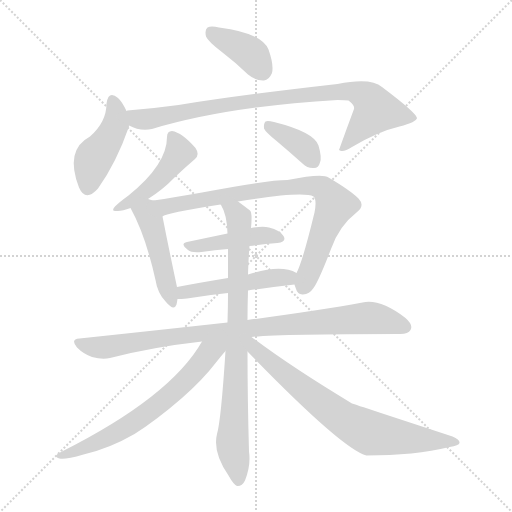
t = 0.00 s
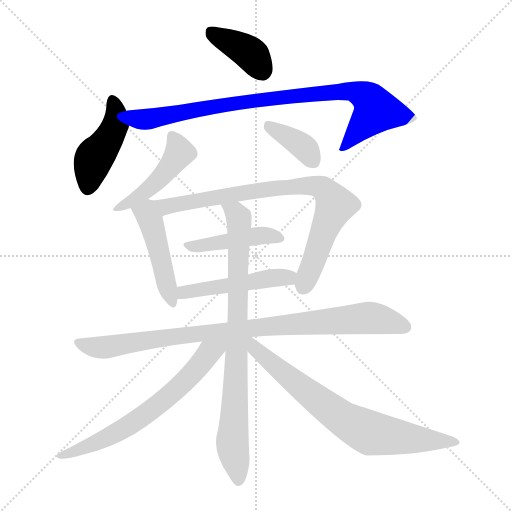
t = 1.96 s
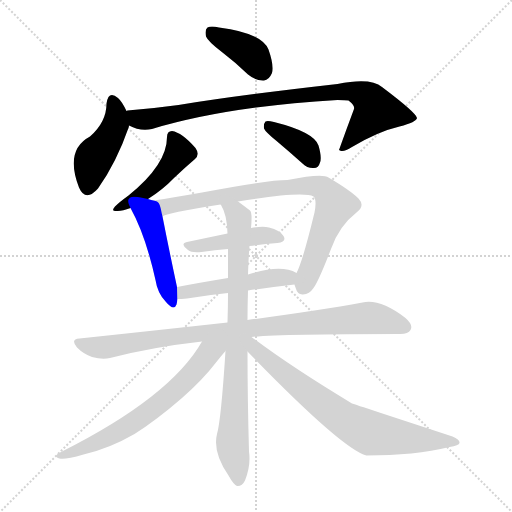
t = 3.92 s
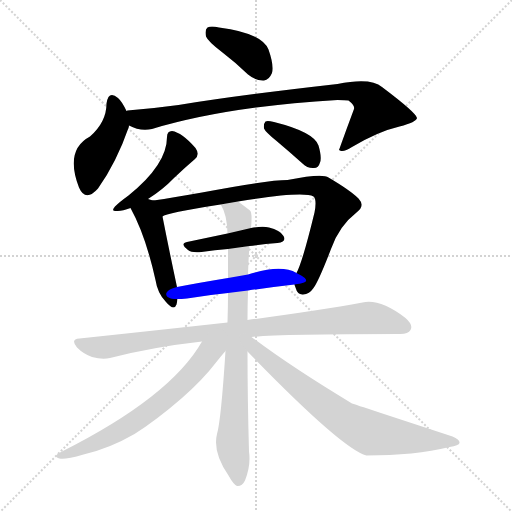
t = 5.88 s
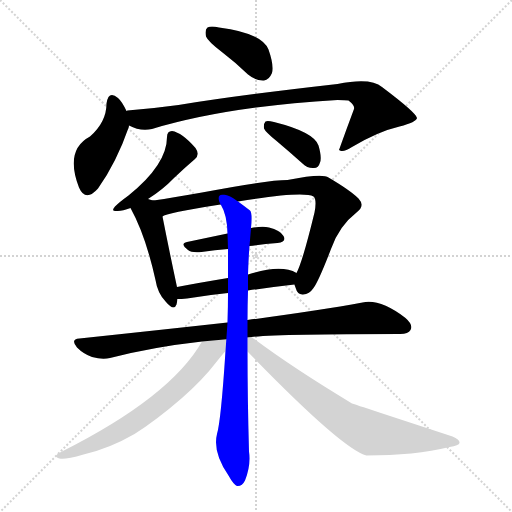
t = 7.84 s
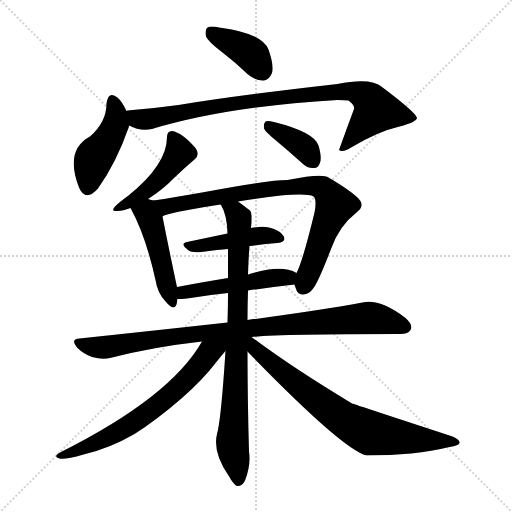
t = 9.80 s

The animated SVG that drew these frames (rendered in a browser with its animation timeline set to each time). Animation: 13 CSS @keyframes rules; one cycle of 9.80 s.

<svg version="1.1" viewBox="0 0 1024 1024" xmlns="http://www.w3.org/2000/svg">
  <g stroke="lightgray" stroke-dasharray="1,1" stroke-width="1" transform="scale(4, 4)">
    <line x1="0" y1="0" x2="256" y2="256"></line>
    <line x1="256" y1="0" x2="0" y2="256"></line>
    <line x1="128" y1="0" x2="128" y2="256"></line>
    <line x1="0" y1="128" x2="256" y2="128"></line>
  </g>
<g transform="scale(1, -1) translate(0, -900)">
   <style type="text/css">
    @keyframes keyframes0 {
      from {
       stroke: blue;
       stroke-dashoffset: 388;
       stroke-width: 128;
       }
       56% {
       animation-timing-function: step-end;
       stroke: blue;
       stroke-dashoffset: 0;
       stroke-width: 128;
       }
       to {
       stroke: black;
       stroke-width: 1024;
       }
       }
       #make-me-a-hanzi-animation-0 {
         animation: keyframes0 0.565755s both;
         animation-delay: 0.000000s;
         animation-timing-function: linear;
       }
    @keyframes keyframes1 {
      from {
       stroke: blue;
       stroke-dashoffset: 442;
       stroke-width: 128;
       }
       59% {
       animation-timing-function: step-end;
       stroke: blue;
       stroke-dashoffset: 0;
       stroke-width: 128;
       }
       to {
       stroke: black;
       stroke-width: 1024;
       }
       }
       #make-me-a-hanzi-animation-1 {
         animation: keyframes1 0.609701s both;
         animation-delay: 0.565755s;
         animation-timing-function: linear;
       }
    @keyframes keyframes2 {
      from {
       stroke: blue;
       stroke-dashoffset: 876;
       stroke-width: 128;
       }
       74% {
       animation-timing-function: step-end;
       stroke: blue;
       stroke-dashoffset: 0;
       stroke-width: 128;
       }
       to {
       stroke: black;
       stroke-width: 1024;
       }
       }
       #make-me-a-hanzi-animation-2 {
         animation: keyframes2 0.962891s both;
         animation-delay: 1.175456s;
         animation-timing-function: linear;
       }
    @keyframes keyframes3 {
      from {
       stroke: blue;
       stroke-dashoffset: 456;
       stroke-width: 128;
       }
       60% {
       animation-timing-function: step-end;
       stroke: blue;
       stroke-dashoffset: 0;
       stroke-width: 128;
       }
       to {
       stroke: black;
       stroke-width: 1024;
       }
       }
       #make-me-a-hanzi-animation-3 {
         animation: keyframes3 0.621094s both;
         animation-delay: 2.138346s;
         animation-timing-function: linear;
       }
    @keyframes keyframes4 {
      from {
       stroke: blue;
       stroke-dashoffset: 376;
       stroke-width: 128;
       }
       55% {
       animation-timing-function: step-end;
       stroke: blue;
       stroke-dashoffset: 0;
       stroke-width: 128;
       }
       to {
       stroke: black;
       stroke-width: 1024;
       }
       }
       #make-me-a-hanzi-animation-4 {
         animation: keyframes4 0.555990s both;
         animation-delay: 2.759440s;
         animation-timing-function: linear;
       }
    @keyframes keyframes5 {
      from {
       stroke: blue;
       stroke-dashoffset: 465;
       stroke-width: 128;
       }
       60% {
       animation-timing-function: step-end;
       stroke: blue;
       stroke-dashoffset: 0;
       stroke-width: 128;
       }
       to {
       stroke: black;
       stroke-width: 1024;
       }
       }
       #make-me-a-hanzi-animation-5 {
         animation: keyframes5 0.628418s both;
         animation-delay: 3.315430s;
         animation-timing-function: linear;
       }
    @keyframes keyframes6 {
      from {
       stroke: blue;
       stroke-dashoffset: 812;
       stroke-width: 128;
       }
       73% {
       animation-timing-function: step-end;
       stroke: blue;
       stroke-dashoffset: 0;
       stroke-width: 128;
       }
       to {
       stroke: black;
       stroke-width: 1024;
       }
       }
       #make-me-a-hanzi-animation-6 {
         animation: keyframes6 0.910807s both;
         animation-delay: 3.943848s;
         animation-timing-function: linear;
       }
    @keyframes keyframes7 {
      from {
       stroke: blue;
       stroke-dashoffset: 442;
       stroke-width: 128;
       }
       59% {
       animation-timing-function: step-end;
       stroke: blue;
       stroke-dashoffset: 0;
       stroke-width: 128;
       }
       to {
       stroke: black;
       stroke-width: 1024;
       }
       }
       #make-me-a-hanzi-animation-7 {
         animation: keyframes7 0.609701s both;
         animation-delay: 4.854655s;
         animation-timing-function: linear;
       }
    @keyframes keyframes8 {
      from {
       stroke: blue;
       stroke-dashoffset: 486;
       stroke-width: 128;
       }
       61% {
       animation-timing-function: step-end;
       stroke: blue;
       stroke-dashoffset: 0;
       stroke-width: 128;
       }
       to {
       stroke: black;
       stroke-width: 1024;
       }
       }
       #make-me-a-hanzi-animation-8 {
         animation: keyframes8 0.645508s both;
         animation-delay: 5.464355s;
         animation-timing-function: linear;
       }
    @keyframes keyframes9 {
      from {
       stroke: blue;
       stroke-dashoffset: 916;
       stroke-width: 128;
       }
       75% {
       animation-timing-function: step-end;
       stroke: blue;
       stroke-dashoffset: 0;
       stroke-width: 128;
       }
       to {
       stroke: black;
       stroke-width: 1024;
       }
       }
       #make-me-a-hanzi-animation-9 {
         animation: keyframes9 0.995443s both;
         animation-delay: 6.109863s;
         animation-timing-function: linear;
       }
    @keyframes keyframes10 {
      from {
       stroke: blue;
       stroke-dashoffset: 820;
       stroke-width: 128;
       }
       73% {
       animation-timing-function: step-end;
       stroke: blue;
       stroke-dashoffset: 0;
       stroke-width: 128;
       }
       to {
       stroke: black;
       stroke-width: 1024;
       }
       }
       #make-me-a-hanzi-animation-10 {
         animation: keyframes10 0.917318s both;
         animation-delay: 7.105306s;
         animation-timing-function: linear;
       }
    @keyframes keyframes11 {
      from {
       stroke: blue;
       stroke-dashoffset: 657;
       stroke-width: 128;
       }
       68% {
       animation-timing-function: step-end;
       stroke: blue;
       stroke-dashoffset: 0;
       stroke-width: 128;
       }
       to {
       stroke: black;
       stroke-width: 1024;
       }
       }
       #make-me-a-hanzi-animation-11 {
         animation: keyframes11 0.784668s both;
         animation-delay: 8.022624s;
         animation-timing-function: linear;
       }
    @keyframes keyframes12 {
      from {
       stroke: blue;
       stroke-dashoffset: 735;
       stroke-width: 128;
       }
       71% {
       animation-timing-function: step-end;
       stroke: blue;
       stroke-dashoffset: 0;
       stroke-width: 128;
       }
       to {
       stroke: black;
       stroke-width: 1024;
       }
       }
       #make-me-a-hanzi-animation-12 {
         animation: keyframes12 0.848145s both;
         animation-delay: 8.807292s;
         animation-timing-function: linear;
       }
</style>
<path d="M 445.0 795.0 Q 470.0 776.0 496.0 751.0 Q 512.0 738.0 528.0 739.0 Q 538.0 740.0 544.0 754.0 Q 548.0 770.0 537.0 801.0 Q 524.0 834.0 438.0 845.0 Q 422.0 849.0 415.0 845.0 Q 409.0 841.0 412.0 827.0 Q 416.0 817.0 445.0 795.0 Z" fill="lightgray"></path> 
<path d="M 253.0 678.0 Q 244.0 697.0 236.0 704.0 Q 217.0 720.0 213.0 693.0 Q 213.0 656.0 180.0 627.0 Q 129.0 600.0 158.0 525.0 Q 171.0 495.0 196.0 523.0 Q 233.0 575.0 258.0 647.0 Q 257.0 648.0 258.0 649.0 C 261.0 662.0 261.0 662.0 253.0 678.0 Z" fill="lightgray"></path> 
<path d="M 258.0 649.0 Q 280.0 637.0 304.0 642.0 Q 454.0 687.0 675.0 700.0 Q 690.0 700.0 697.0 699.0 Q 710.0 689.0 708.0 682.0 Q 693.0 642.0 678.0 600.0 L 680.0 599.0 Q 687.0 595.0 704.0 606.0 Q 756.0 637.0 799.0 647.0 Q 833.0 656.0 834.0 664.0 Q 833.0 674.0 764.0 726.0 Q 742.0 745.0 675.0 732.0 Q 480.0 710.0 357.0 690.0 Q 306.0 683.0 255.0 679.0 Q 254.0 679.0 253.0 678.0 C 223.0 674.0 230.0 659.0 258.0 649.0 Z" fill="lightgray"></path> 
<path d="M 296.0 502.0 Q 326.0 521.0 348.0 544.0 Q 370.0 565.0 390.0 582.0 Q 400.0 591.0 391.0 604.0 Q 364.0 635.0 344.0 638.0 Q 334.0 638.0 334.0 626.0 Q 334.0 571.0 257.0 509.0 Q 239.0 496.0 230.0 487.0 Q 221.0 477.0 233.0 478.0 Q 243.0 477.0 261.0 484.0 L 296.0 502.0 Z" fill="lightgray"></path> 
<path d="M 552.0 619.0 Q 577.0 598.0 605.0 573.0 Q 615.0 563.0 628.0 564.0 Q 637.0 564.0 640.0 575.0 Q 644.0 585.0 637.0 609.0 Q 628.0 636.0 548.0 656.0 Q 535.0 659.0 531.0 657.0 Q 527.0 653.0 528.0 643.0 Q 531.0 636.0 552.0 619.0 Z" fill="lightgray"></path> 
<path d="M 261.0 484.0 Q 291.0 430.0 311.0 340.0 Q 315.0 313.0 332.0 296.0 Q 348.0 277.0 353.0 291.0 Q 354.0 295.0 355.0 302.0 L 354.0 326.0 Q 339.0 396.0 325.0 467.0 C 319.0 496.0 319.0 496.0 307.0 499.0 Q 303.0 500.0 296.0 502.0 C 267.0 510.0 247.0 510.0 261.0 484.0 Z" fill="lightgray"></path> 
<path d="M 589.0 331.0 Q 589.0 330.0 591.0 325.0 Q 595.0 310.0 606.0 311.0 Q 619.0 312.0 627.0 324.0 Q 637.0 337.0 662.0 402.0 Q 678.0 448.0 713.0 475.0 Q 731.0 488.0 717.0 503.0 Q 701.0 519.0 657.0 545.0 Q 645.0 554.0 575.0 540.0 Q 535.0 540.0 404.0 515.0 Q 347.0 505.0 307.0 499.0 C 277.0 494.0 297.0 457.0 325.0 467.0 Q 331.0 474.0 441.0 491.0 L 476.0 497.0 Q 606.0 518.0 627.0 507.0 Q 634.0 501.0 629.0 475.0 Q 605.0 376.0 593.0 354.0 C 586.0 338.0 586.0 338.0 589.0 331.0 Z" fill="lightgray"></path> 
<path d="M 499.0 408.0 Q 527.0 412.0 555.0 414.0 Q 574.0 417.0 567.0 428.0 Q 560.0 440.0 538.0 445.0 Q 525.0 448.0 502.0 444.0 L 455.0 433.0 Q 412.0 424.0 374.0 416.0 Q 359.0 413.0 376.0 400.0 Q 383.0 394.0 403.0 396.0 Q 430.0 400.0 456.0 402.0 L 499.0 408.0 Z" fill="lightgray"></path> 
<path d="M 355.0 302.0 Q 362.0 302.0 374.0 303.0 Q 416.0 310.0 456.0 314.0 L 496.0 319.0 Q 545.0 326.0 589.0 331.0 C 619.0 334.0 620.0 341.0 593.0 354.0 Q 562.0 372.0 496.0 351.0 L 456.0 344.0 Q 401.0 335.0 354.0 326.0 C 325.0 320.0 325.0 301.0 355.0 302.0 Z" fill="lightgray"></path> 
<path d="M 455.0 255.0 Q 319.0 240.0 159.0 223.0 Q 140.0 222.0 154.0 205.0 Q 167.0 192.0 184.0 186.0 Q 205.0 180.0 220.0 184.0 Q 305.0 206.0 404.0 217.0 L 503.0 226.0 Q 560.0 232.0 797.0 232.0 Q 816.0 231.0 821.0 240.0 Q 827.0 250.0 811.0 264.0 Q 760.0 303.0 725.0 295.0 Q 638.0 279.0 495.0 260.0 L 455.0 255.0 Z" fill="lightgray"></path> 
<path d="M 456.0 314.0 Q 456.0 287.0 455.0 255.0 L 451.0 198.0 Q 442.0 59.0 434.0 32.0 Q 425.0 -4.0 457.0 -51.0 Q 467.0 -69.0 474.0 -72.0 Q 484.0 -73.0 490.0 -61.0 Q 502.0 -31.0 498.0 -3.0 Q 495.0 103.0 495.0 197.0 L 495.0 260.0 Q 495.0 290.0 496.0 319.0 L 496.0 351.0 Q 497.0 384.0 499.0 408.0 L 502.0 444.0 Q 505.0 474.0 500.0 479.0 Q 487.0 489.0 476.0 497.0 C 452.0 515.0 428.0 518.0 441.0 491.0 L 442.0 490.0 Q 454.0 471.0 455.0 433.0 L 456.0 402.0 Q 456.0 377.0 456.0 344.0 L 456.0 314.0 Z" fill="lightgray"></path> 
<path d="M 404.0 217.0 Q 341.0 106.0 122.0 -4.0 Q 104.0 -13.0 119.0 -17.0 Q 129.0 -20.0 167.0 -9.0 Q 219.0 3.0 269.0 32.0 Q 312.0 59.0 364.0 104.0 Q 406.0 141.0 432.0 175.0 Q 442.0 188.0 451.0 198.0 C 472.0 223.0 439.0 276.0 404.0 217.0 Z" fill="lightgray"></path> 
<path d="M 495.0 197.0 Q 684.0 2.0 733.0 -11.0 Q 829.0 -11.0 899.0 6.0 Q 918.0 9.0 919.0 14.0 Q 920.0 21.0 905.0 27.0 Q 713.0 90.0 704.0 93.0 Q 584.0 165.0 503.0 226.0 C 479.0 244.0 467.0 225.0 495.0 197.0 Z" fill="lightgray"></path> 
      <clipPath id="make-me-a-hanzi-clip-0">
      <path d="M 445.0 795.0 Q 470.0 776.0 496.0 751.0 Q 512.0 738.0 528.0 739.0 Q 538.0 740.0 544.0 754.0 Q 548.0 770.0 537.0 801.0 Q 524.0 834.0 438.0 845.0 Q 422.0 849.0 415.0 845.0 Q 409.0 841.0 412.0 827.0 Q 416.0 817.0 445.0 795.0 Z" fill="lightgray"></path>
      </clipPath>
      <path clip-path="url(#make-me-a-hanzi-clip-0)" d="M 422.0 837.0 L 500.0 794.0 L 524.0 759.0 " fill="none" id="make-me-a-hanzi-animation-0" stroke-dasharray="260 520" stroke-linecap="round"></path>

      <clipPath id="make-me-a-hanzi-clip-1">
      <path d="M 253.0 678.0 Q 244.0 697.0 236.0 704.0 Q 217.0 720.0 213.0 693.0 Q 213.0 656.0 180.0 627.0 Q 129.0 600.0 158.0 525.0 Q 171.0 495.0 196.0 523.0 Q 233.0 575.0 258.0 647.0 Q 257.0 648.0 258.0 649.0 C 261.0 662.0 261.0 662.0 253.0 678.0 Z" fill="lightgray"></path>
      </clipPath>
      <path clip-path="url(#make-me-a-hanzi-clip-1)" d="M 225.0 697.0 L 232.0 677.0 L 231.0 652.0 L 216.0 620.0 L 186.0 580.0 L 175.0 527.0 " fill="none" id="make-me-a-hanzi-animation-1" stroke-dasharray="314 628" stroke-linecap="round"></path>

      <clipPath id="make-me-a-hanzi-clip-2">
      <path d="M 258.0 649.0 Q 280.0 637.0 304.0 642.0 Q 454.0 687.0 675.0 700.0 Q 690.0 700.0 697.0 699.0 Q 710.0 689.0 708.0 682.0 Q 693.0 642.0 678.0 600.0 L 680.0 599.0 Q 687.0 595.0 704.0 606.0 Q 756.0 637.0 799.0 647.0 Q 833.0 656.0 834.0 664.0 Q 833.0 674.0 764.0 726.0 Q 742.0 745.0 675.0 732.0 Q 480.0 710.0 357.0 690.0 Q 306.0 683.0 255.0 679.0 Q 254.0 679.0 253.0 678.0 C 223.0 674.0 230.0 659.0 258.0 649.0 Z" fill="lightgray"></path>
      </clipPath>
      <path clip-path="url(#make-me-a-hanzi-clip-2)" d="M 258.0 671.0 L 274.0 662.0 L 294.0 662.0 L 515.0 700.0 L 707.0 717.0 L 733.0 706.0 L 752.0 678.0 L 693.0 609.0 L 682.0 606.0 " fill="none" id="make-me-a-hanzi-animation-2" stroke-dasharray="748 1496" stroke-linecap="round"></path>

      <clipPath id="make-me-a-hanzi-clip-3">
      <path d="M 296.0 502.0 Q 326.0 521.0 348.0 544.0 Q 370.0 565.0 390.0 582.0 Q 400.0 591.0 391.0 604.0 Q 364.0 635.0 344.0 638.0 Q 334.0 638.0 334.0 626.0 Q 334.0 571.0 257.0 509.0 Q 239.0 496.0 230.0 487.0 Q 221.0 477.0 233.0 478.0 Q 243.0 477.0 261.0 484.0 L 296.0 502.0 Z" fill="lightgray"></path>
      </clipPath>
      <path clip-path="url(#make-me-a-hanzi-clip-3)" d="M 346.0 626.0 L 359.0 595.0 L 339.0 565.0 L 284.0 511.0 L 238.0 485.0 " fill="none" id="make-me-a-hanzi-animation-3" stroke-dasharray="328 656" stroke-linecap="round"></path>

      <clipPath id="make-me-a-hanzi-clip-4">
      <path d="M 552.0 619.0 Q 577.0 598.0 605.0 573.0 Q 615.0 563.0 628.0 564.0 Q 637.0 564.0 640.0 575.0 Q 644.0 585.0 637.0 609.0 Q 628.0 636.0 548.0 656.0 Q 535.0 659.0 531.0 657.0 Q 527.0 653.0 528.0 643.0 Q 531.0 636.0 552.0 619.0 Z" fill="lightgray"></path>
      </clipPath>
      <path clip-path="url(#make-me-a-hanzi-clip-4)" d="M 535.0 649.0 L 598.0 613.0 L 628.0 576.0 " fill="none" id="make-me-a-hanzi-animation-4" stroke-dasharray="248 496" stroke-linecap="round"></path>

      <clipPath id="make-me-a-hanzi-clip-5">
      <path d="M 261.0 484.0 Q 291.0 430.0 311.0 340.0 Q 315.0 313.0 332.0 296.0 Q 348.0 277.0 353.0 291.0 Q 354.0 295.0 355.0 302.0 L 354.0 326.0 Q 339.0 396.0 325.0 467.0 C 319.0 496.0 319.0 496.0 307.0 499.0 Q 303.0 500.0 296.0 502.0 C 267.0 510.0 247.0 510.0 261.0 484.0 Z" fill="lightgray"></path>
      </clipPath>
      <path clip-path="url(#make-me-a-hanzi-clip-5)" d="M 270.0 481.0 L 295.0 471.0 L 301.0 460.0 L 343.0 296.0 " fill="none" id="make-me-a-hanzi-animation-5" stroke-dasharray="337 674" stroke-linecap="round"></path>

      <clipPath id="make-me-a-hanzi-clip-6">
      <path d="M 589.0 331.0 Q 589.0 330.0 591.0 325.0 Q 595.0 310.0 606.0 311.0 Q 619.0 312.0 627.0 324.0 Q 637.0 337.0 662.0 402.0 Q 678.0 448.0 713.0 475.0 Q 731.0 488.0 717.0 503.0 Q 701.0 519.0 657.0 545.0 Q 645.0 554.0 575.0 540.0 Q 535.0 540.0 404.0 515.0 Q 347.0 505.0 307.0 499.0 C 277.0 494.0 297.0 457.0 325.0 467.0 Q 331.0 474.0 441.0 491.0 L 476.0 497.0 Q 606.0 518.0 627.0 507.0 Q 634.0 501.0 629.0 475.0 Q 605.0 376.0 593.0 354.0 C 586.0 338.0 586.0 338.0 589.0 331.0 Z" fill="lightgray"></path>
      </clipPath>
      <path clip-path="url(#make-me-a-hanzi-clip-6)" d="M 314.0 496.0 L 335.0 487.0 L 542.0 523.0 L 611.0 529.0 L 645.0 524.0 L 671.0 490.0 L 606.0 326.0 " fill="none" id="make-me-a-hanzi-animation-6" stroke-dasharray="684 1368" stroke-linecap="round"></path>

      <clipPath id="make-me-a-hanzi-clip-7">
      <path d="M 499.0 408.0 Q 527.0 412.0 555.0 414.0 Q 574.0 417.0 567.0 428.0 Q 560.0 440.0 538.0 445.0 Q 525.0 448.0 502.0 444.0 L 455.0 433.0 Q 412.0 424.0 374.0 416.0 Q 359.0 413.0 376.0 400.0 Q 383.0 394.0 403.0 396.0 Q 430.0 400.0 456.0 402.0 L 499.0 408.0 Z" fill="lightgray"></path>
      </clipPath>
      <path clip-path="url(#make-me-a-hanzi-clip-7)" d="M 375.0 408.0 L 523.0 429.0 L 559.0 423.0 " fill="none" id="make-me-a-hanzi-animation-7" stroke-dasharray="314 628" stroke-linecap="round"></path>

      <clipPath id="make-me-a-hanzi-clip-8">
      <path d="M 355.0 302.0 Q 362.0 302.0 374.0 303.0 Q 416.0 310.0 456.0 314.0 L 496.0 319.0 Q 545.0 326.0 589.0 331.0 C 619.0 334.0 620.0 341.0 593.0 354.0 Q 562.0 372.0 496.0 351.0 L 456.0 344.0 Q 401.0 335.0 354.0 326.0 C 325.0 320.0 325.0 301.0 355.0 302.0 Z" fill="lightgray"></path>
      </clipPath>
      <path clip-path="url(#make-me-a-hanzi-clip-8)" d="M 359.0 308.0 L 391.0 320.0 L 585.0 349.0 " fill="none" id="make-me-a-hanzi-animation-8" stroke-dasharray="358 716" stroke-linecap="round"></path>

      <clipPath id="make-me-a-hanzi-clip-9">
      <path d="M 455.0 255.0 Q 319.0 240.0 159.0 223.0 Q 140.0 222.0 154.0 205.0 Q 167.0 192.0 184.0 186.0 Q 205.0 180.0 220.0 184.0 Q 305.0 206.0 404.0 217.0 L 503.0 226.0 Q 560.0 232.0 797.0 232.0 Q 816.0 231.0 821.0 240.0 Q 827.0 250.0 811.0 264.0 Q 760.0 303.0 725.0 295.0 Q 638.0 279.0 495.0 260.0 L 455.0 255.0 Z" fill="lightgray"></path>
      </clipPath>
      <path clip-path="url(#make-me-a-hanzi-clip-9)" d="M 157.0 214.0 L 211.0 205.0 L 406.0 234.0 L 735.0 264.0 L 774.0 259.0 L 810.0 246.0 " fill="none" id="make-me-a-hanzi-animation-9" stroke-dasharray="788 1576" stroke-linecap="round"></path>

      <clipPath id="make-me-a-hanzi-clip-10">
      <path d="M 456.0 314.0 Q 456.0 287.0 455.0 255.0 L 451.0 198.0 Q 442.0 59.0 434.0 32.0 Q 425.0 -4.0 457.0 -51.0 Q 467.0 -69.0 474.0 -72.0 Q 484.0 -73.0 490.0 -61.0 Q 502.0 -31.0 498.0 -3.0 Q 495.0 103.0 495.0 197.0 L 495.0 260.0 Q 495.0 290.0 496.0 319.0 L 496.0 351.0 Q 497.0 384.0 499.0 408.0 L 502.0 444.0 Q 505.0 474.0 500.0 479.0 Q 487.0 489.0 476.0 497.0 C 452.0 515.0 428.0 518.0 441.0 491.0 L 442.0 490.0 Q 454.0 471.0 455.0 433.0 L 456.0 402.0 Q 456.0 377.0 456.0 344.0 L 456.0 314.0 Z" fill="lightgray"></path>
      </clipPath>
      <path clip-path="url(#make-me-a-hanzi-clip-10)" d="M 449.0 487.0 L 471.0 475.0 L 479.0 454.0 L 465.0 27.0 L 476.0 -62.0 " fill="none" id="make-me-a-hanzi-animation-10" stroke-dasharray="692 1384" stroke-linecap="round"></path>

      <clipPath id="make-me-a-hanzi-clip-11">
      <path d="M 404.0 217.0 Q 341.0 106.0 122.0 -4.0 Q 104.0 -13.0 119.0 -17.0 Q 129.0 -20.0 167.0 -9.0 Q 219.0 3.0 269.0 32.0 Q 312.0 59.0 364.0 104.0 Q 406.0 141.0 432.0 175.0 Q 442.0 188.0 451.0 198.0 C 472.0 223.0 439.0 276.0 404.0 217.0 Z" fill="lightgray"></path>
      </clipPath>
      <path clip-path="url(#make-me-a-hanzi-clip-11)" d="M 447.0 216.0 L 414.0 190.0 L 356.0 124.0 L 285.0 67.0 L 199.0 17.0 L 123.0 -11.0 " fill="none" id="make-me-a-hanzi-animation-11" stroke-dasharray="529 1058" stroke-linecap="round"></path>

      <clipPath id="make-me-a-hanzi-clip-12">
      <path d="M 495.0 197.0 Q 684.0 2.0 733.0 -11.0 Q 829.0 -11.0 899.0 6.0 Q 918.0 9.0 919.0 14.0 Q 920.0 21.0 905.0 27.0 Q 713.0 90.0 704.0 93.0 Q 584.0 165.0 503.0 226.0 C 479.0 244.0 467.0 225.0 495.0 197.0 Z" fill="lightgray"></path>
      </clipPath>
      <path clip-path="url(#make-me-a-hanzi-clip-12)" d="M 500.0 218.0 L 513.0 196.0 L 571.0 149.0 L 710.0 48.0 L 742.0 33.0 L 913.0 15.0 " fill="none" id="make-me-a-hanzi-animation-12" stroke-dasharray="607 1214" stroke-linecap="round"></path>

</g>
</svg>
